Run: headless pygame with SDL's dummy video driver; simulated clock (each Clock.tick advances the game by its frame time, no real sleeping); random seed 0; keys injected as events and as key.get_pressed() state; mouse plan: one left click at the window centre at the start of phase 2, then a move to the lower-right quarter at the start of phase 3.
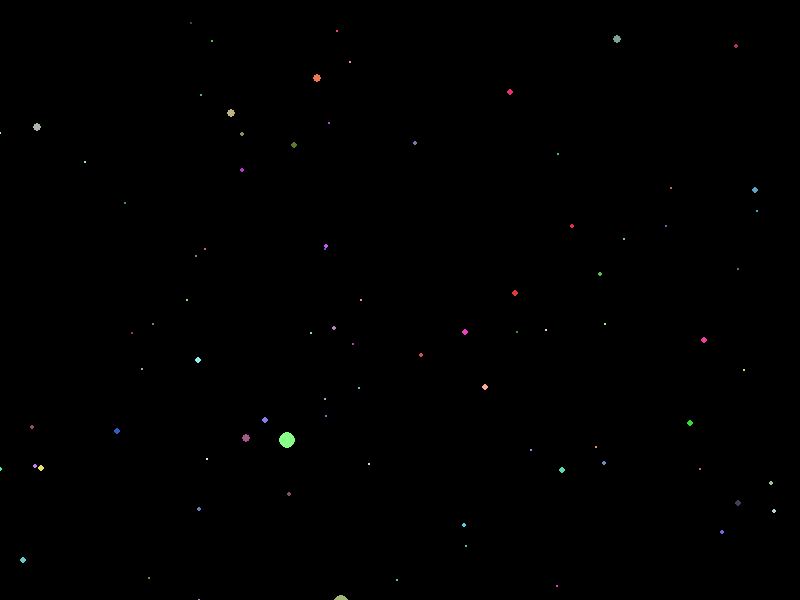
Frame 1 of 4 · flips 1–60 · no input
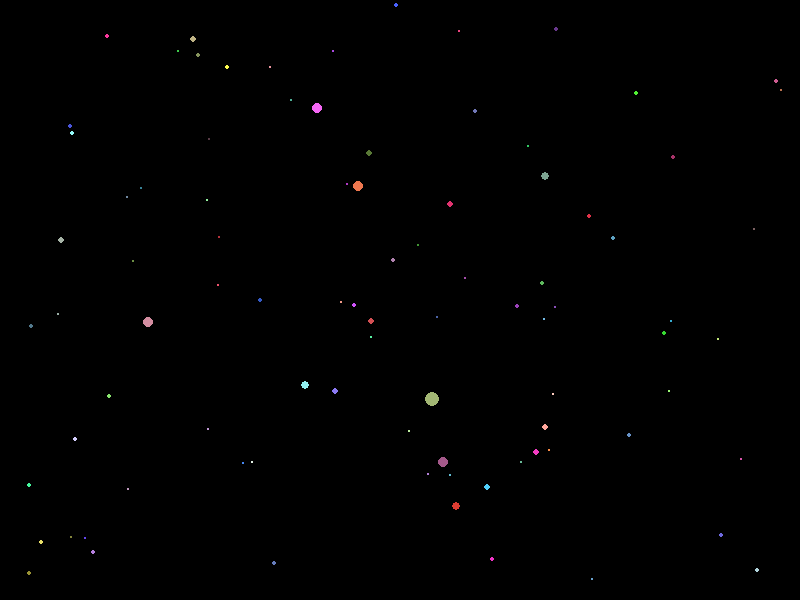
Frame 2 of 4 · flips 61–180 · clicked the window centre · tapped SPACE, RETURN · held RIGHT (→), D
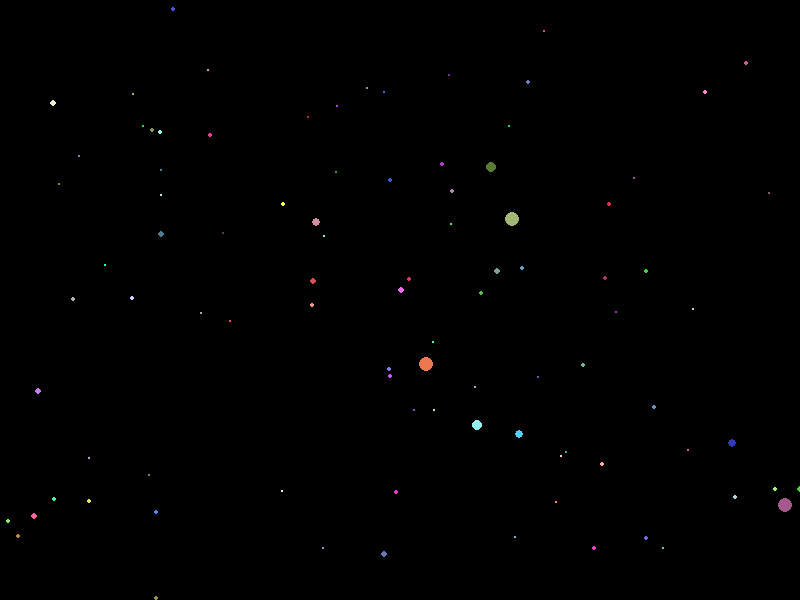
Frame 3 of 4 · flips 181–300 · moved the mouse to the lower-right quarter · held DOWN (↓), S
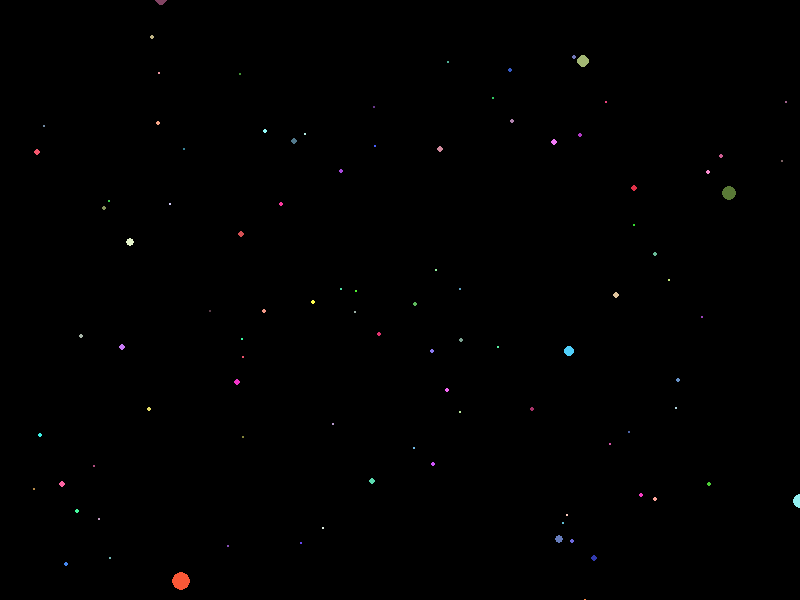
Frame 4 of 4 · flips 301–420 · held LEFT (←), A, UP (↑), W

The pygame program that drew these frames:

import pygame
import random

# Inisialisasi Pygame
pygame.init()

# Dimensi layar
WIDTH, HEIGHT = 800, 600
screen = pygame.display.set_mode((WIDTH, HEIGHT))
pygame.display.set_caption("Particle Playground")

# Warna
BLACK = (0, 0, 0)
WHITE = (255, 255, 255)

# Perspektif Kamera
FOCAL_LENGTH = 500

# Partikel 3D
class Particle3D:
    def __init__(self, x, y, z, radius, vx, vy, vz, color):
        self.x = x
        self.y = y
        self.z = z
        self.radius = radius
        self.vx = vx
        self.vy = vy
        self.vz = vz
        self.color = color

    def move(self):
        # Update posisi
        self.x += self.vx
        self.y += self.vy
        self.z += self.vz

        # Pantulan di batas "ruang"
        if self.x - self.radius <= -WIDTH or self.x + self.radius >= WIDTH:
            self.vx *= -1
        if self.y - self.radius <= -HEIGHT or self.y + self.radius >= HEIGHT:
            self.vy *= -1
        if self.z - self.radius <= -WIDTH or self.z + self.radius >= WIDTH:
            self.vz *= -1

    def project(self):
        # Proyeksi 3D ke 2D berdasarkan z (perspektif)
        factor = FOCAL_LENGTH / (FOCAL_LENGTH + self.z)
        x2d = self.x * factor + WIDTH // 2
        y2d = self.y * factor + HEIGHT // 2
        size = max(1, int(self.radius * factor))
        return int(x2d), int(y2d), size

    def draw(self, screen):
        x2d, y2d, size = self.project()
        pygame.draw.circle(screen, self.color, (x2d, y2d), size)

# Membuat partikel awal
particles = []
for _ in range(200):
    x = random.randint(-WIDTH, WIDTH)
    y = random.randint(-HEIGHT, HEIGHT)
    z = random.randint(-WIDTH, WIDTH)
    radius = random.randint(2, 6)
    vx = random.uniform(-2, 2)
    vy = random.uniform(-2, 2)
    vz = random.uniform(-2, 2)
    color = (random.randint(50, 255), random.randint(50, 255), random.randint(50, 255))
    particles.append(Particle3D(x, y, z, radius, vx, vy, vz, color))

# Main loop
running = True
clock = pygame.time.Clock()
while running:
    screen.fill(BLACK)  # Bersihkan layar

    # Event handler
    for event in pygame.event.get():
        if event.type == pygame.QUIT:
            running = False
        # Tambahkan partikel baru saat mouse diklik
        if event.type == pygame.MOUSEBUTTONDOWN:
            mx, my = pygame.mouse.get_pos()
            x = mx - WIDTH // 2
            y = my - HEIGHT // 2
            z = random.randint(-WIDTH, WIDTH)
            radius = random.randint(2, 6)
            vx = random.uniform(-2, 2)
            vy = random.uniform(-2, 2)
            vz = random.uniform(-2, 2)
            color = (random.randint(50, 255), random.randint(50, 255), random.randint(50, 255))
            particles.append(Particle3D(x, y, z, radius, vx, vy, vz, color))

    # Update dan gambar partikel
    for particle in particles:
        particle.move()
        particle.draw(screen)

    pygame.display.flip()  # Update layar
    clock.tick(60)  # Batasi ke 60 FPS

pygame.quit()
